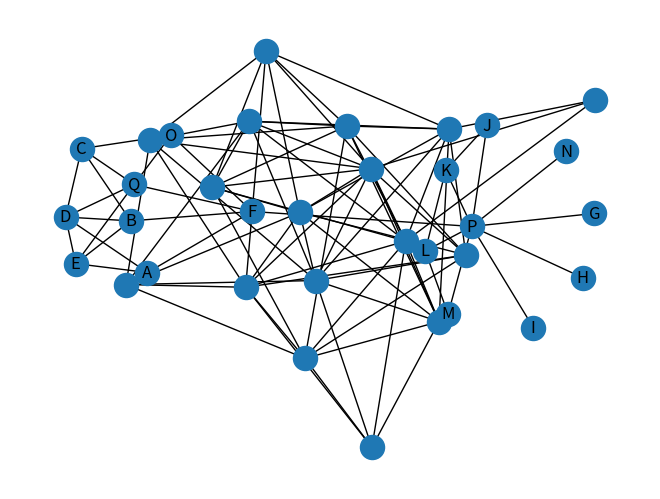
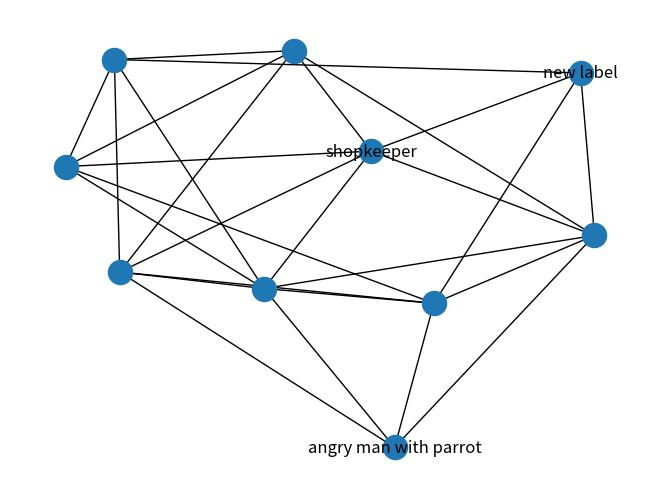
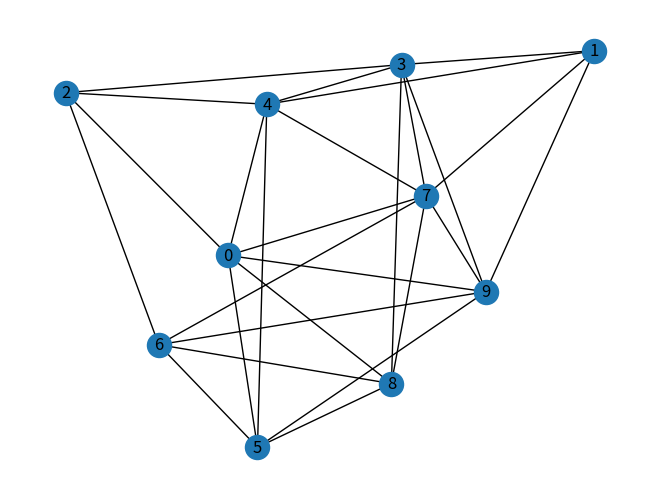
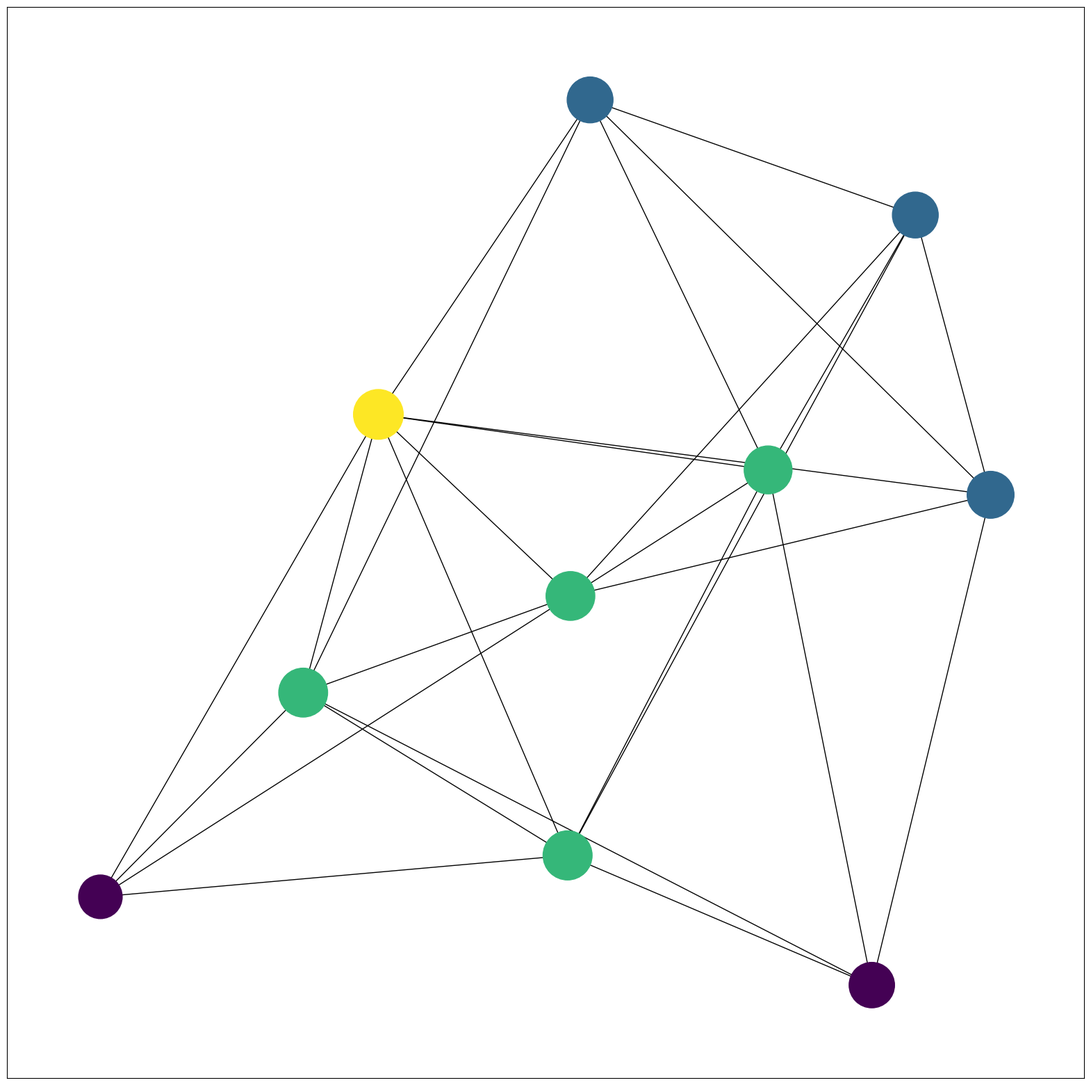
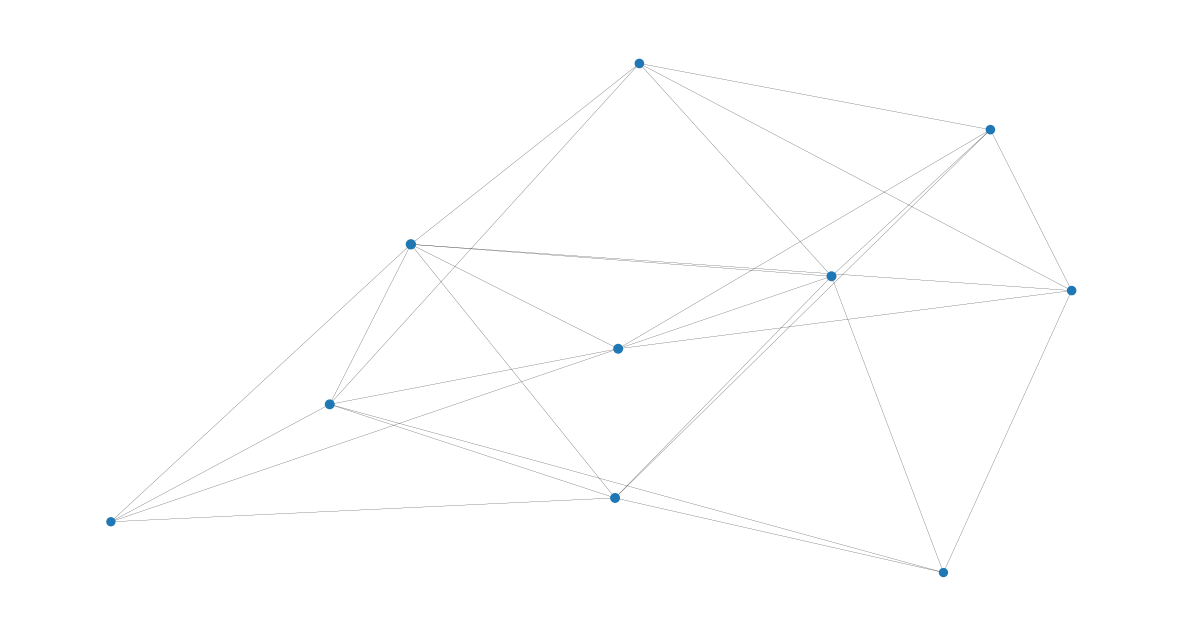

Python code for these plots, in order:
# -*- coding: utf-8 -*-
"""47_Exp 5-Network.ipynb

Automatically generated by Colab.

Original file is located at
    https://colab.research.google.com/drive/1sglPaMnUm3BICLUrS8aw3Udp46ren_3H
"""

import networkx as nx
import matplotlib.pyplot as plt

G=nx.gnp_random_graph(17,0.5)
nx.draw(G)

# Create a graph
G = nx.Graph()

# Add nodes
G.add_nodes_from(["A", "B", "C" , "D" , "E", "F", "G", "H", "I", "J", "K", "L", "M", "N", "O", "P", "Q"])

# Add edges
G.add_edges_from([("P","F"),("P","H"),("P","I"),("P","J"),("P","K"),("P","L"),("P","M"),("P","N"),("P","G"),("J","K"),("K","L"),("L","M"),
 ("F","O"),("F","Q"),("F","O"),("F","A"),("F","B"),("Q","O"),("Q","C"),("Q","D"),("Q","E"),
  ("A","F"),("A","D"),("A","E"),("E","D"),("D","B"),
                  ("C","O"),("C","Q"),("C","D"),("C","B"),
                  ("B","C"),("B","F"),("B","D"),("B","E")])

# Visualize the graph
nx.draw(G, with_labels=True)
plt.show()

import networkx as nx
import matplotlib.pyplot as plt

# Generate a random graph with 10 nodes and a 50% probability of an edge between any two nodes
G = nx.gnp_random_graph(10, 0.5)

# Print the nodes in the graph to see their names
print("Nodes in the graph:", G.nodes())

# Define a dictionary to store labels for specific nodes
labeldict = {}
labeldict[0] = "shopkeeper"  # Assuming the node names are integers; adjust as needed
labeldict[1] = "angry man with parrot"
labeldict[2] = "new label"

# Visualize the graph with node labels
nx.draw(G, labels=labeldict, with_labels=True)

# Show the plot
plt.show()

nx.clustering(G)

nx.degree(G)

nx.degree_centrality(G)

sorted(nx.degree_centrality(G).values())
m_influential=nx.degree_centrality(G)
for w in sorted(m_influential,key=m_influential.get,reverse=True):
  print(w,m_influential[w])

nx.eigenvector_centrality(G)

nx.betweenness_centrality(G)

# Commented out IPython magic to ensure Python compatibility.
import matplotlib.pyplot as plt
# %matplotlib inline

#G = nx.Graph()
#G = nx.path_graph(4, create_using=nx.DiGraph)
G1= nx.Graph(G)

#nx.graph

nx.draw(G,with_labels=True)

pos=nx.spring_layout(G)
betCent=nx.betweenness_centrality(G,normalized=True,endpoints=True)
node_color=[20000.0*G.degree(v)for v in G]
node_size=[v*10000 for v in betCent.values()]
plt.figure(figsize=(20,20))
nx.draw_networkx(G,pos=pos,with_labels=False,node_color=node_color,node_size=node_size)
sorted(betCent,key=betCent.get,reverse=True)[:5]

#closeness centrality
closeness_centrality=nx.centrality.closeness_centrality(G)
(sorted(closeness_centrality.items(),key=lambda item:item[1],reverse=True))[:8]

node_size=[v*50 for v in closeness_centrality.values()]
plt.figure(figsize=(15,8))
nx.draw_networkx(G,pos=pos,node_size=node_size,with_labels=False,width=0.15)
plt.axis("off")

#bridges
nx.has_bridges(G)
